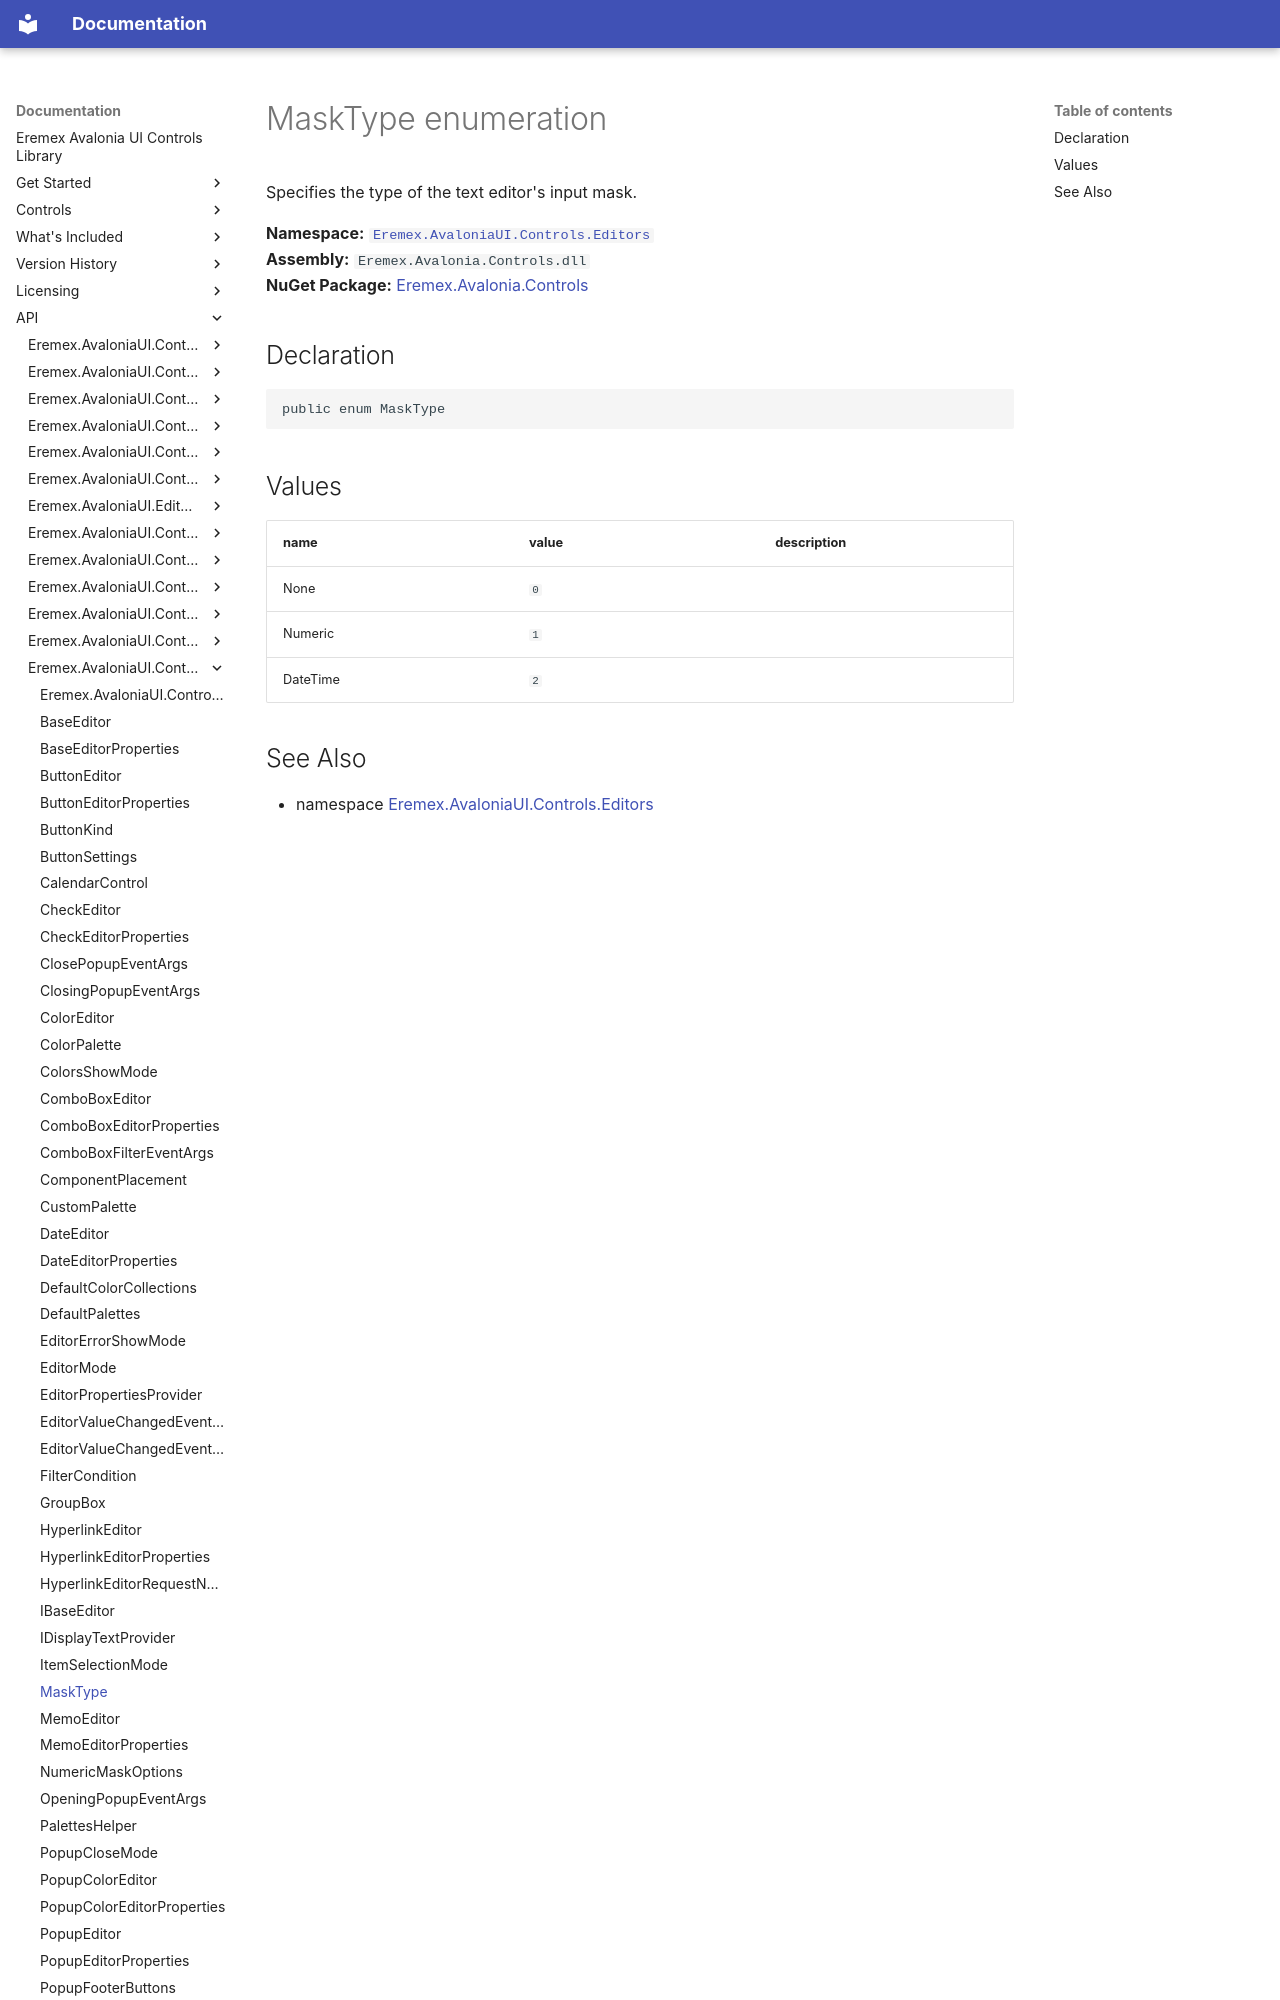

repository: Eremex/controls-doc · page: API/Eremex.AvaloniaUI.Controls.Editors/MaskType/index.html · generator: mkdocs

# MaskType enumeration

Specifies the type of the text editor's input mask.

**Namespace:** [`Eremex.AvaloniaUI.Controls.Editors`](./index.md)  
**Assembly:** `Eremex.Avalonia.Controls.dll`  
**NuGet Package:** [Eremex.Avalonia.Controls](https://www.nuget.org/packages/Eremex.Avalonia.Controls)

## Declaration

```csharp
public enum MaskType
```

## Values

| name | value | description |
| --- | --- | --- |
| None | `0` |  |
| Numeric | `1` |  |
| DateTime | `2` |  |
